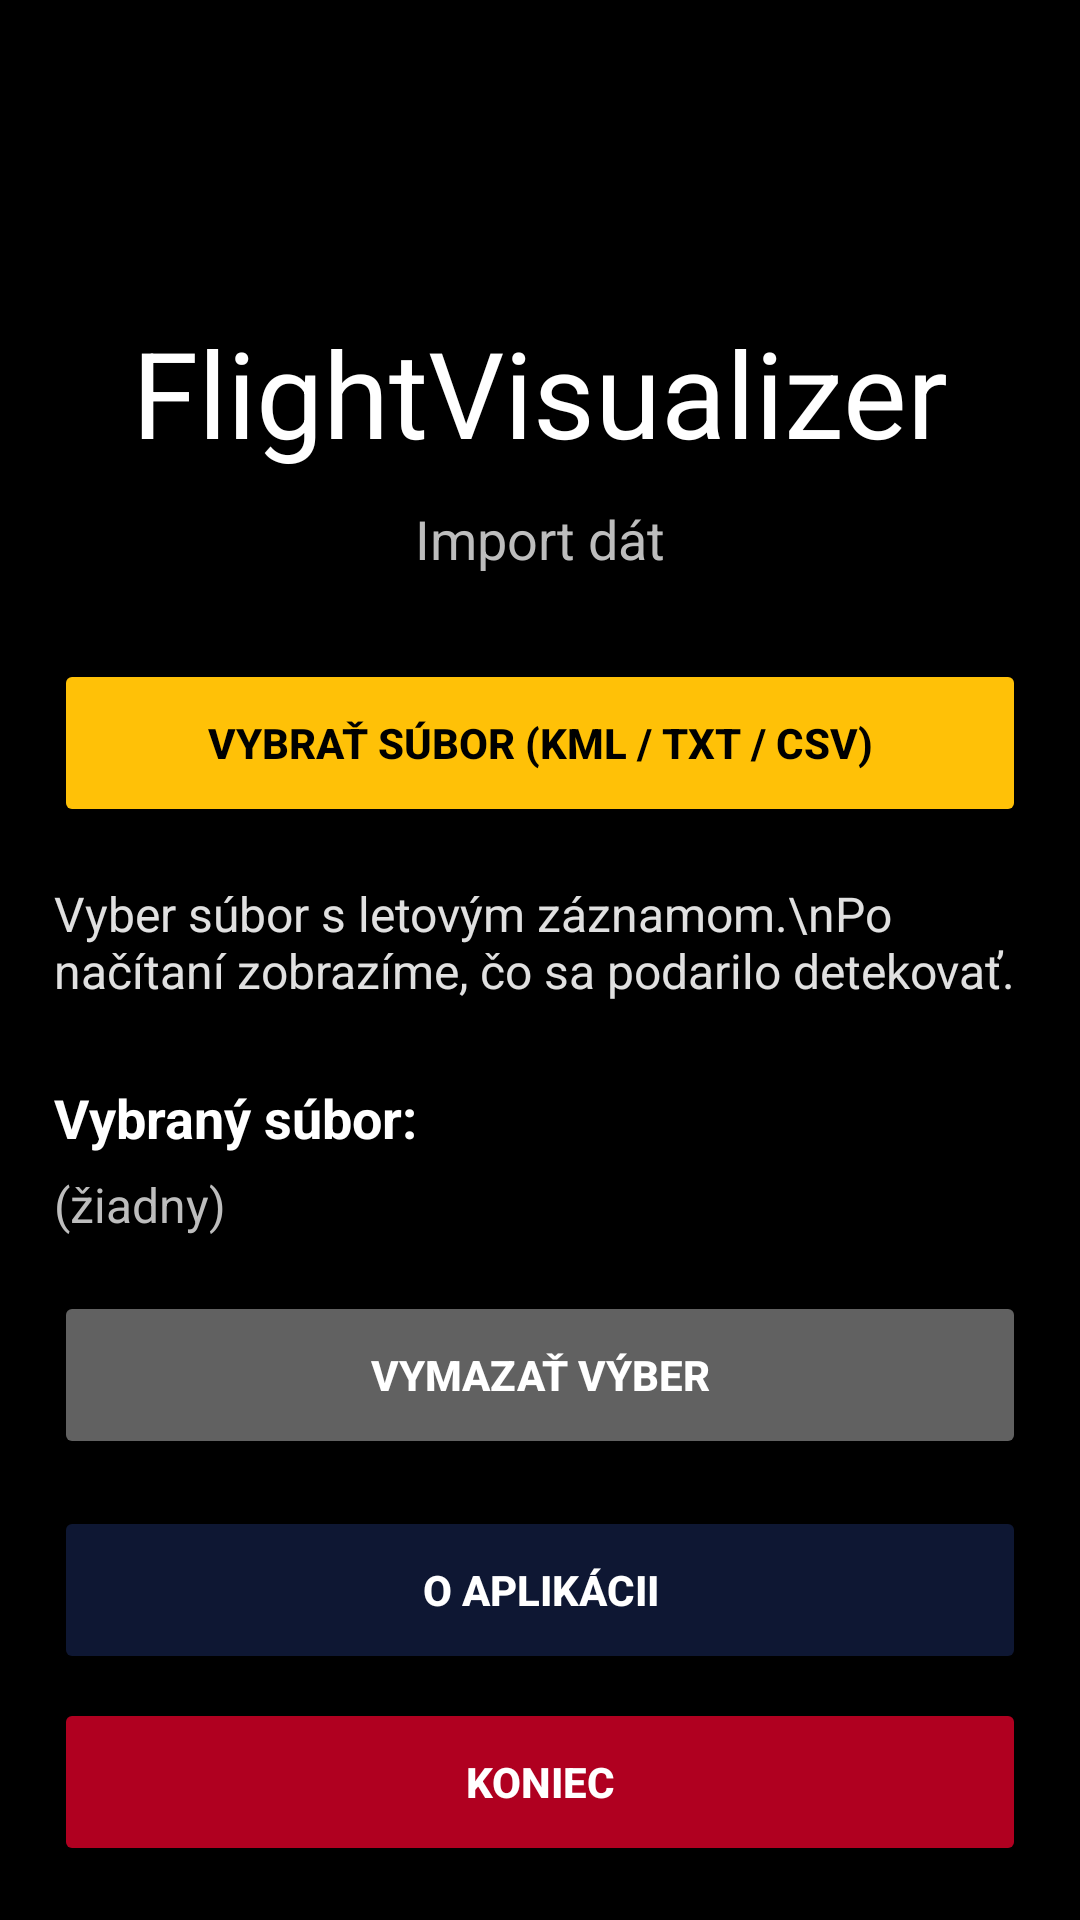

Android layout source for this screen:
<!-- AndroidManifest.xml: application theme Theme.AppCompat.Light.NoActionBar -->
<!-- res/layout/activity_start.xml -->
<?xml version="1.0" encoding="utf-8"?>
<LinearLayout xmlns:android="http://schemas.android.com/apk/res/android"
    android:id="@+id/root"
    android:layout_width="match_parent"
    android:layout_height="match_parent"
    android:orientation="vertical"
    android:paddingStart="18dp"
    android:paddingEnd="18dp"
    android:paddingTop="24dp"
    android:paddingBottom="18dp"
    android:background="#000000">

    <TextView
        android:id="@+id/tvAppTitle"
        android:layout_width="match_parent"
        android:layout_height="wrap_content"
        android:layout_marginTop="80dp"
        android:text="@string/app_name"
        android:textSize="40sp"
        android:textStyle="normal"
        android:gravity="center"
        android:textColor="#FFFFFF" />

    <TextView
        android:id="@+id/tvSubtitle"
        android:layout_width="match_parent"
        android:layout_height="wrap_content"
        android:layout_marginTop="10dp"
        android:text="Import dát"
        android:textSize="18sp"
        android:gravity="center"
        android:textColor="#BDBDBD" />

    <Button
        android:id="@+id/btnPickFile"
        android:layout_width="match_parent"
        android:layout_height="56dp"
        android:layout_marginTop="28dp"
        android:text="VYBRAŤ SÚBOR (KML / TXT / CSV)"
        android:textAllCaps="true"
        android:textStyle="bold"
        android:textColor="#000000"
        android:backgroundTint="#FFC107" />

    <TextView
        android:id="@+id/tvHelp"
        android:layout_width="match_parent"
        android:layout_height="wrap_content"
        android:layout_marginTop="18dp"
        android:text="Vyber súbor s letovým záznamom.\nPo načítaní zobrazíme, čo sa podarilo detekovať."
        android:textSize="16sp"
        android:textColor="#E0E0E0" />

    <TextView
        android:id="@+id/tvSelectedLabel"
        android:layout_width="match_parent"
        android:layout_height="wrap_content"
        android:layout_marginTop="26dp"
        android:text="Vybraný súbor:"
        android:textSize="18sp"
        android:textStyle="bold"
        android:textColor="#FFFFFF" />

    <TextView
        android:id="@+id/tvSelectedFile"
        android:layout_width="match_parent"
        android:layout_height="wrap_content"
        android:layout_marginTop="6dp"
        android:text="(žiadny)"
        android:textSize="16sp"
        android:textColor="#BDBDBD" />

    <Button
        android:id="@+id/btnClearSelection"
        android:layout_width="match_parent"
        android:layout_height="56dp"
        android:layout_marginTop="18dp"
        android:text="VYMAZAŤ VÝBER"
        android:textAllCaps="true"
        android:textStyle="bold"
        android:textColor="#FFFFFF"
        android:backgroundTint="#616161" />

    <View
        android:layout_width="match_parent"
        android:layout_height="0dp"
        android:layout_weight="1" />

    <Button
        android:id="@+id/btnAbout"
        android:layout_width="match_parent"
        android:layout_height="56dp"
        android:layout_marginTop="8dp"
        android:text="O APLIKÁCII"
        android:textAllCaps="true"
        android:textStyle="bold"
        android:textColor="#FFFFFF"
        android:backgroundTint="#0E1733" />

    <Button
        android:id="@+id/btnExit"
        android:layout_width="match_parent"
        android:layout_height="56dp"
        android:layout_marginTop="8dp"
        android:text="KONIEC"
        android:textAllCaps="true"
        android:textStyle="bold"
        android:textColor="#FFFFFF"
        android:backgroundTint="#B00020" />

</LinearLayout>
<!-- resources referenced by this layout -->
<resources>
  <string name="app_name">FlightVisualizer</string>
</resources>
